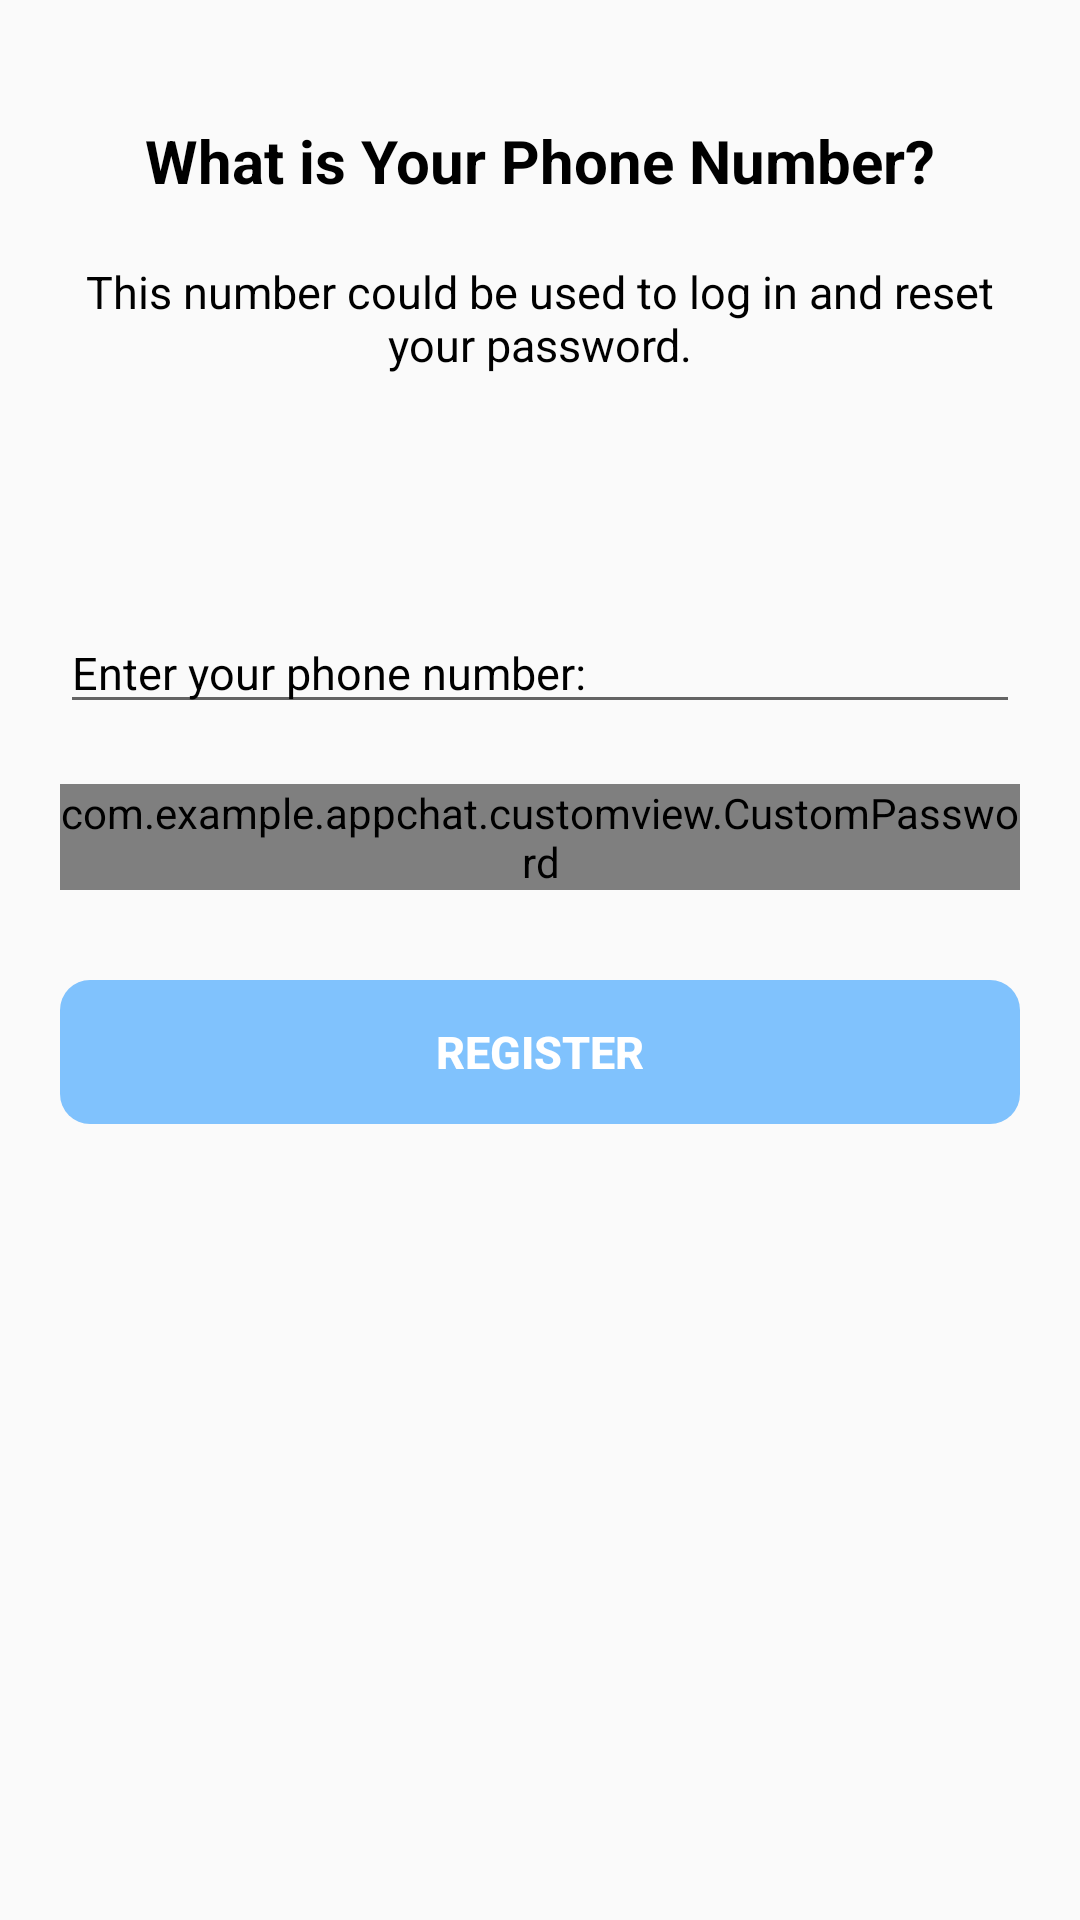

Here is an Android app screen rendered from its layout file. Give the layout XML and the strings, colors and styles it references.
<!-- AndroidManifest.xml: application theme AppTheme -->
<!-- res/layout/fragment_register.xml -->
<?xml version="1.0" encoding="utf-8"?>
<LinearLayout xmlns:android="http://schemas.android.com/apk/res/android"
    xmlns:tools="http://schemas.android.com/tools"
    android:layout_width="match_parent"
    android:layout_height="match_parent"
    android:orientation="vertical"
    android:padding="20dp"
    tools:context=".views.register.fragment.RegisterFagment">


    <TextView
        android:layout_width="match_parent"
        android:layout_height="wrap_content"
        android:layout_marginTop="20dp"
        android:gravity="center"
        android:text="@string/text_textview_attention_register2"
        android:textColor="@color/colorBlack"
        android:textSize="20sp"
        android:textStyle="bold" />

    <TextView
        android:layout_width="match_parent"
        android:layout_height="wrap_content"
        android:layout_marginTop="20dp"
        android:gravity="center"
        android:text="@string/text_textview_attention2_register2"
        android:textColor="@color/colorBlack"
        android:textSize="15sp" />

    <TextView
        android:visibility="invisible"
        android:id="@+id/txt_notification"
        android:layout_width="match_parent"
        android:layout_height="wrap_content"
        android:layout_marginTop="20dp"
        android:gravity="center"
        android:text="@string/notification_noconnection"
        android:textColor="@color/colorRed" />

    <EditText
        android:id="@+id/edittext_phonenumber_register"
        android:layout_width="match_parent"
        android:layout_height="wrap_content"
        android:layout_marginTop="40dp"
        android:hint="@string/text_edittext_phone_register2"
        android:inputType="number"
        android:textColorHint="@color/colorBlack"
        android:textSize="15sp" />

    <FrameLayout
        android:layout_width="match_parent"
        android:layout_height="wrap_content"
        android:layout_marginTop="20dp">

        <com.example.appchat.customview.CustomPassword
            android:id="@+id/edittext_password_register"
            android:layout_width="match_parent"
            android:layout_height="wrap_content"
            android:hint="@string/text_edittext_password_register2"
            android:textColorHint="@color/colorBlack"
            android:textSize="15sp" />
    </FrameLayout>


    <Button
        android:id="@+id/button_register"
        android:layout_width="match_parent"
        android:layout_height="wrap_content"
        android:layout_marginTop="30dp"
        android:background="@drawable/custom_backgroud_button_enable_disable"
        android:enabled="false"
        android:text="@string/text_button_register"
        android:textAllCaps="false"
        android:textColor="@color/colorWhile"
        android:textSize="15sp"
        android:textStyle="bold" />

</LinearLayout>
<!-- resources referenced by this layout -->
<resources>
  <color name="colorBlack">#000000</color>
  <color name="colorRed">#FD0025</color>
  <color name="colorWhile">#FFFFFF</color>
  <!-- drawable custom_backgroud_button_enable_disable (drawable) -->
  <?xml version="1.0" encoding="utf-8"?>
  <selector xmlns:android="http://schemas.android.com/apk/res/android">
      <item android:drawable="@drawable/custom_border_button_enable"
          android:state_enabled="true"></item>
      <item android:drawable="@drawable/custom_border_button_disable"
          android:state_enabled="false"></item>
  </selector>
  <string name="notification_noconnection">Not Connected! Please check your internet.</string>
  <string name="text_button_register">REGISTER</string>
  <string name="text_edittext_password_register2">Enter password:</string>
  <string name="text_edittext_phone_register2">Enter your phone number:</string>
  <string name="text_textview_attention2_register2">This number could be used to log in and reset your password.</string>
  <string name="text_textview_attention_register2">What is Your Phone Number?</string>
  <style name="AppTheme" parent="Theme.AppCompat.Light.NoActionBar">
          
          <item name="colorPrimary">@color/colorPrimary</item>
          <item name="colorPrimaryDark">@color/colorPrimaryDark</item>
          <item name="colorAccent">@color/colorAccent</item>.
          <item name="actionMenuTextColor">@color/colorWhile</item>
          <item name="popupMenuStyle">@style/PopupMenu</item>
      </style>
  <!-- drawable custom_border_button_enable (drawable) -->
  <?xml version="1.0" encoding="utf-8"?>
  <shape xmlns:android="http://schemas.android.com/apk/res/android"
      android:shape="rectangle">
      <solid android:color="@color/colorBlue"/>
      <corners android:radius="10dp"/>
  </shape>
  <!-- drawable custom_border_button_disable (drawable) -->
  <?xml version="1.0" encoding="utf-8"?>
  <shape xmlns:android="http://schemas.android.com/apk/res/android"
      android:shape="rectangle">
      <solid android:color="@color/colorEnableButton" />
      <corners android:radius="10dp" />
  </shape>
  <color name="colorPrimary">#008577</color>
  <color name="colorPrimaryDark">#247DC4</color>
  <color name="colorAccent">#4797D6</color>
  <style name="PopupMenu" parent="Theme.AppCompat.Light">
          <item name="android:popupBackground">@android:color/white</item>
      </style>
  <color name="colorBlue">#008CFF</color>
  <color name="colorEnableButton">#80C2FD</color>
</resources>
